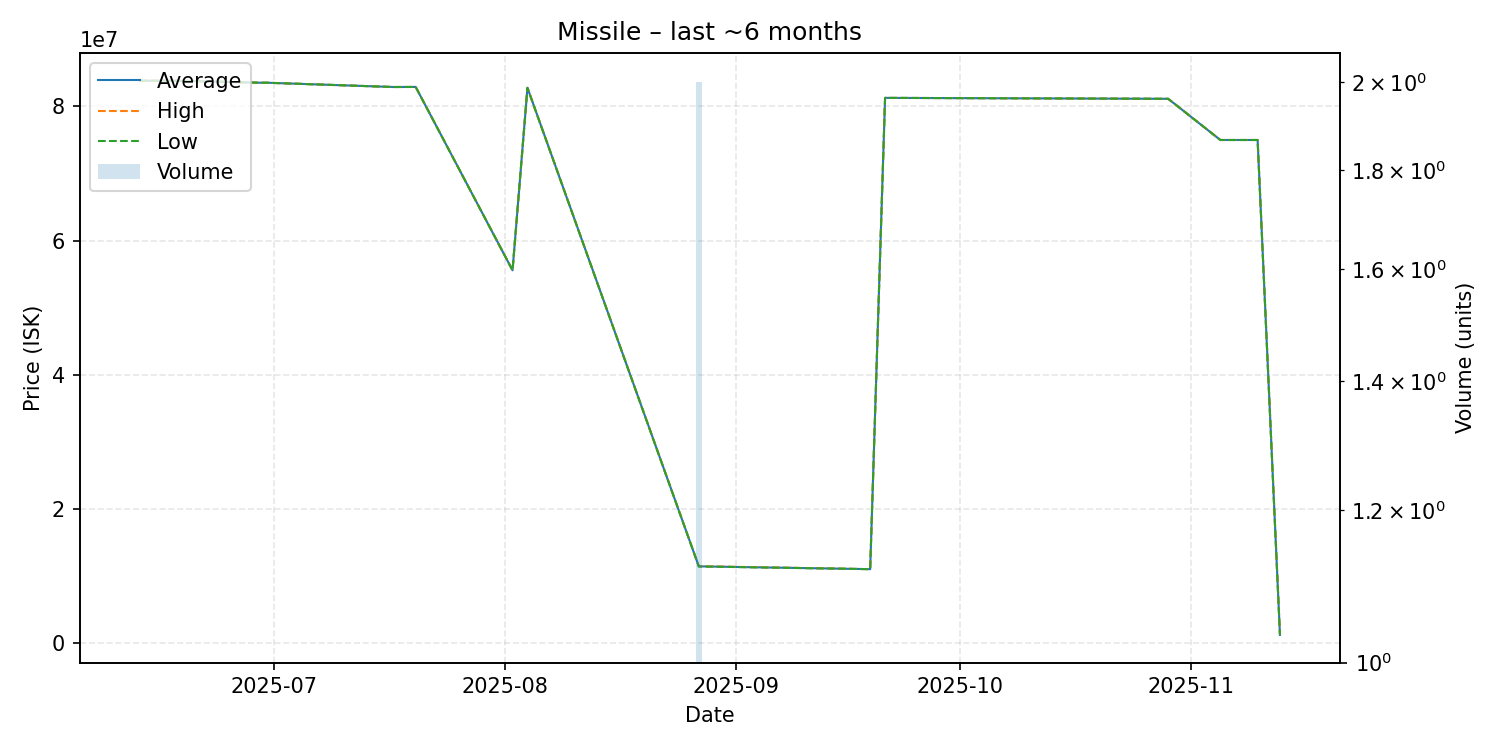

The table this chart was drawn from, first rows:
date, average, highest, lowest, order_count, volume
2025-06-13, 83830000, 83830000, 83830000, 1, 1
2025-06-19, 83810000, 83810000, 83810000, 1, 1
2025-06-29, 83530000, 83530000, 83530000, 1, 1
2025-06-30, 83530000, 83530000, 83530000, 1, 1
2025-07-17, 82890000, 82890000, 82890000, 1, 1
2025-07-20, 82900000, 82900000, 82900000, 1, 1
2025-08-02, 55560000, 55560000, 55560000, 1, 1
2025-08-04, 82770000, 82770000, 82770000, 1, 1
2025-08-27, 11420000, 11440000, 11400000, 2, 2
2025-09-19, 11000000, 11000000, 11000000, 1, 1
2025-09-21, 81270000, 81270000, 81270000, 1, 1
2025-10-29, 81130000, 81130000, 81130000, 1, 1
2025-11-05, 74990000, 74990000, 74990000, 1, 1
2025-11-10, 74990000, 74990000, 74990000, 1, 1
2025-11-13, 1201000, 1201000, 1201000, 1, 1
